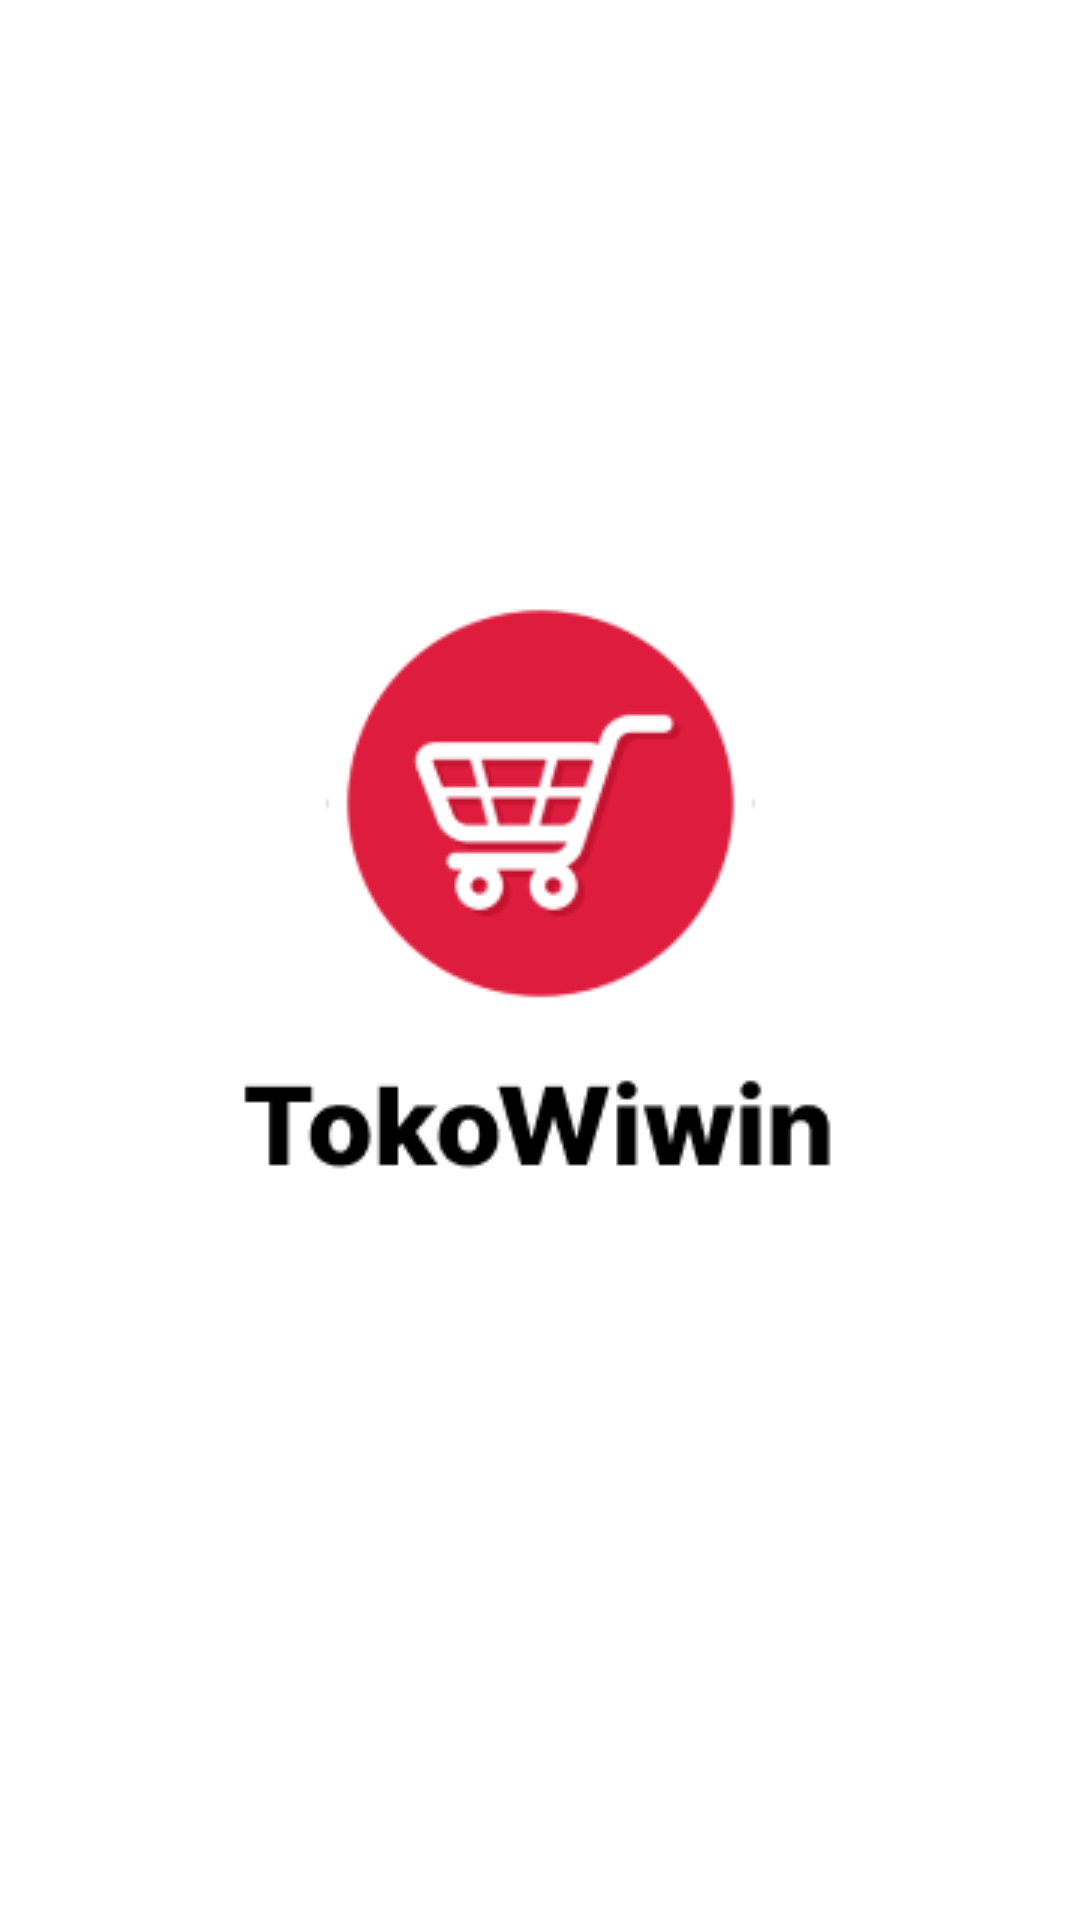

Write the Android layout XML for this screen, with the resource values it uses.
<!-- AndroidManifest.xml: application theme Theme.Tokowiwinandroid -->
<!-- res/layout/activity_splashscreen.xml -->
<?xml version="1.0" encoding="utf-8"?>
<androidx.constraintlayout.widget.ConstraintLayout xmlns:android="http://schemas.android.com/apk/res/android"
    xmlns:app="http://schemas.android.com/apk/res-auto"
    xmlns:tools="http://schemas.android.com/tools"
    android:layout_width="match_parent"
    android:layout_height="match_parent"
    tools:context=".ui.SplashScreenActivity">

    <ImageView
        android:layout_width="wrap_content"
        android:layout_height="wrap_content"
        android:src="@drawable/tokowiwin_horizontal"
        app:layout_constraintBottom_toBottomOf="parent"
        app:layout_constraintEnd_toEndOf="parent"
        app:layout_constraintHorizontal_bias="0.497"
        app:layout_constraintStart_toStartOf="parent"
        app:layout_constraintTop_toTopOf="parent"
        app:layout_constraintVertical_bias="0.447" />
</androidx.constraintlayout.widget.ConstraintLayout>
<!-- resources referenced by this layout -->
<resources>
  <!-- drawable tokowiwin_horizontal: png bitmap (drawable, 11732 bytes) -->
  <style name="Theme.Tokowiwinandroid" parent="Theme.MaterialComponents.DayNight.NoActionBar">
          
          <item name="colorPrimary">@color/red</item>
          <item name="colorPrimaryVariant">@color/white</item>
          <item name="colorOnPrimary">@color/white</item>
          
          <item name="colorSecondary">@color/red</item>
          <item name="colorSecondaryVariant">@color/white</item>
          <item name="colorOnSecondary">@color/black</item>
          
          <item name="android:statusBarColor" tools:targetApi="l">?attr/colorPrimaryVariant</item>
          
      </style>
  <color name="red">#EB5757</color>
  <color name="white">#FFFFFFFF</color>
  <color name="black">#191818</color>
</resources>
